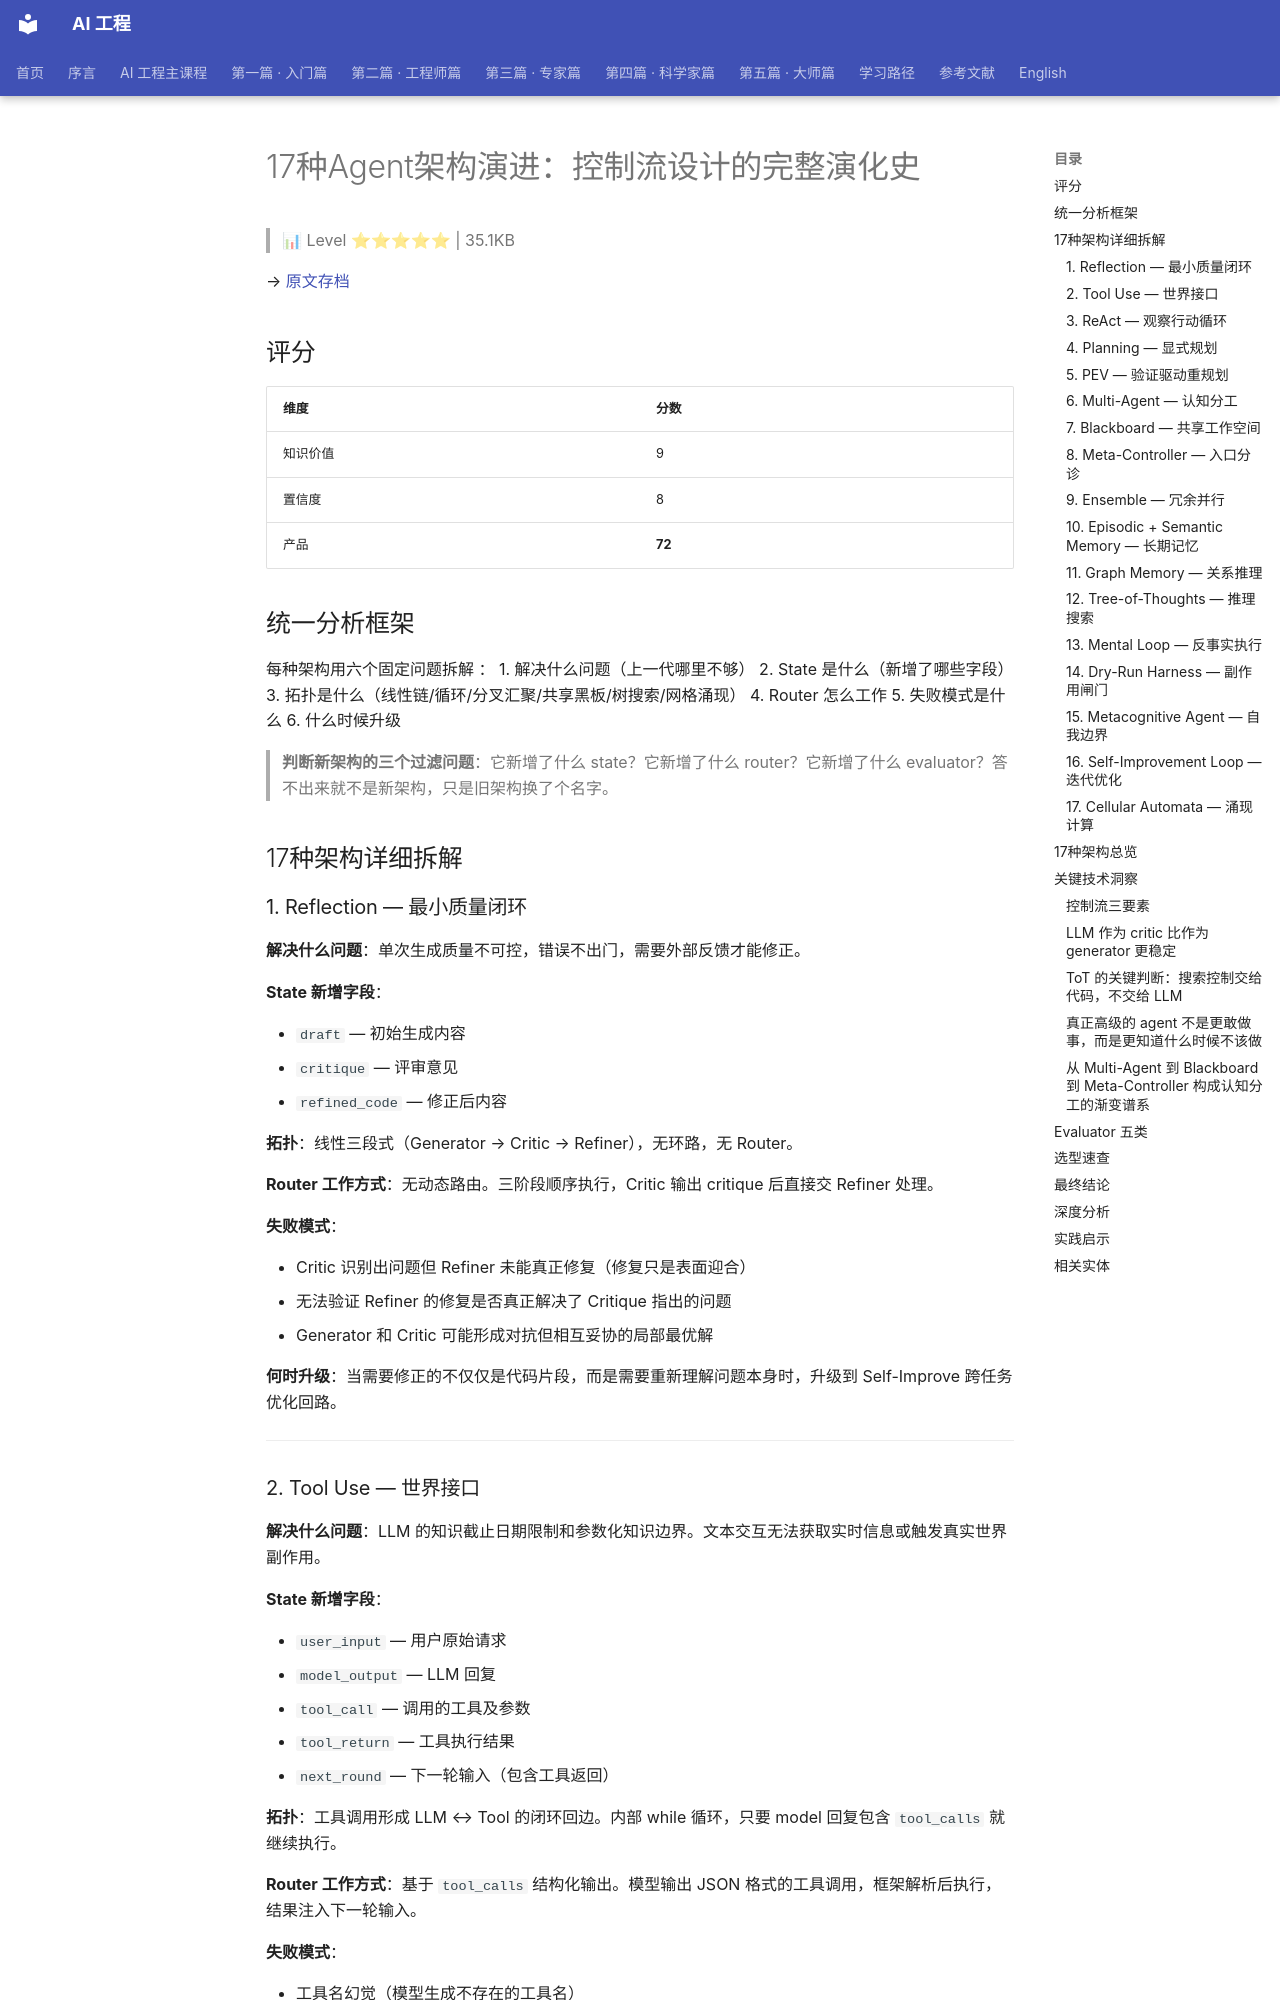

repository: QianJinGuo/wiki-book · page: ch04/343-17-agent.html · generator: mkdocs

# 17种Agent架构演进：控制流设计的完整演化史

> 📊 Level ⭐⭐⭐⭐⭐ | 35.1KB

→ [原文存档](https://mp.weixin.qq.com/s/5f0I2apY4oFsHrttANBOJg)

## 评分
| 维度 | 分数 |
|------|------|
| 知识价值 | 9 |
| 置信度 | 8 |
| 产品 | **72** |

## 统一分析框架

每种架构用六个固定问题拆解 ：
1. 解决什么问题（上一代哪里不够）
2. State 是什么（新增了哪些字段）
3. 拓扑是什么（线性链/循环/分叉汇聚/共享黑板/树搜索/网格涌现）
4. Router 怎么工作
5. 失败模式是什么
6. 什么时候升级

> **判断新架构的三个过滤问题**：它新增了什么 state？它新增了什么 router？它新增了什么 evaluator？答不出来就不是新架构，只是旧架构换了个名字。

## 17种架构详细拆解

### 1. Reflection — 最小质量闭环

**解决什么问题**：单次生成质量不可控，错误不出门，需要外部反馈才能修正。

**State 新增字段**：

- `draft` — 初始生成内容
- `critique` — 评审意见
- `refined_code` — 修正后内容

**拓扑**：线性三段式（Generator → Critic → Refiner），无环路，无 Router。

**Router 工作方式**：无动态路由。三阶段顺序执行，Critic 输出 critique 后直接交 Refiner 处理。

**失败模式**：

- Critic 识别出问题但 Refiner 未能真正修复（修复只是表面迎合）
- 无法验证 Refiner 的修复是否真正解决了 Critique 指出的问题
- Generator 和 Critic 可能形成对抗但相互妥协的局部最优解

**何时升级**：当需要修正的不仅仅是代码片段，而是需要重新理解问题本身时，升级到 Self-Improve 跨任务优化回路。

---

### 2. Tool Use — 世界接口

**解决什么问题**：LLM 的知识截止日期限制和参数化知识边界。文本交互无法获取实时信息或触发真实世界副作用。

**State 新增字段**：

- `user_input` — 用户原始请求
- `model_output` — LLM 回复
- `tool_call` — 调用的工具及参数
- `tool_return` — 工具执行结果
- `next_round` — 下一轮输入（包含工具返回）

**拓扑**：工具调用形成 LLM ↔ Tool 的闭环回边。内部 while 循环，只要 model 回复包含 `tool_calls` 就继续执行。

**Router 工作方式**：基于 `tool_calls` 结构化输出。模型输出 JSON 格式的工具调用，框架解析后执行，结果注入下一轮输入。

**失败模式**：

- 工具名幻觉（模型生成不存在的工具名）
- 参数类型错误（JSON 结构与工具 schema 不匹配）
- 序列化/反序列化失败（复杂返回值无法正确传递）
- 工具描述不清导致模型选了错误工具

**何时升级**：当单工具调用不足以完成任务、需要多步推理链时，升级到 ReAct 观察循环。

---
